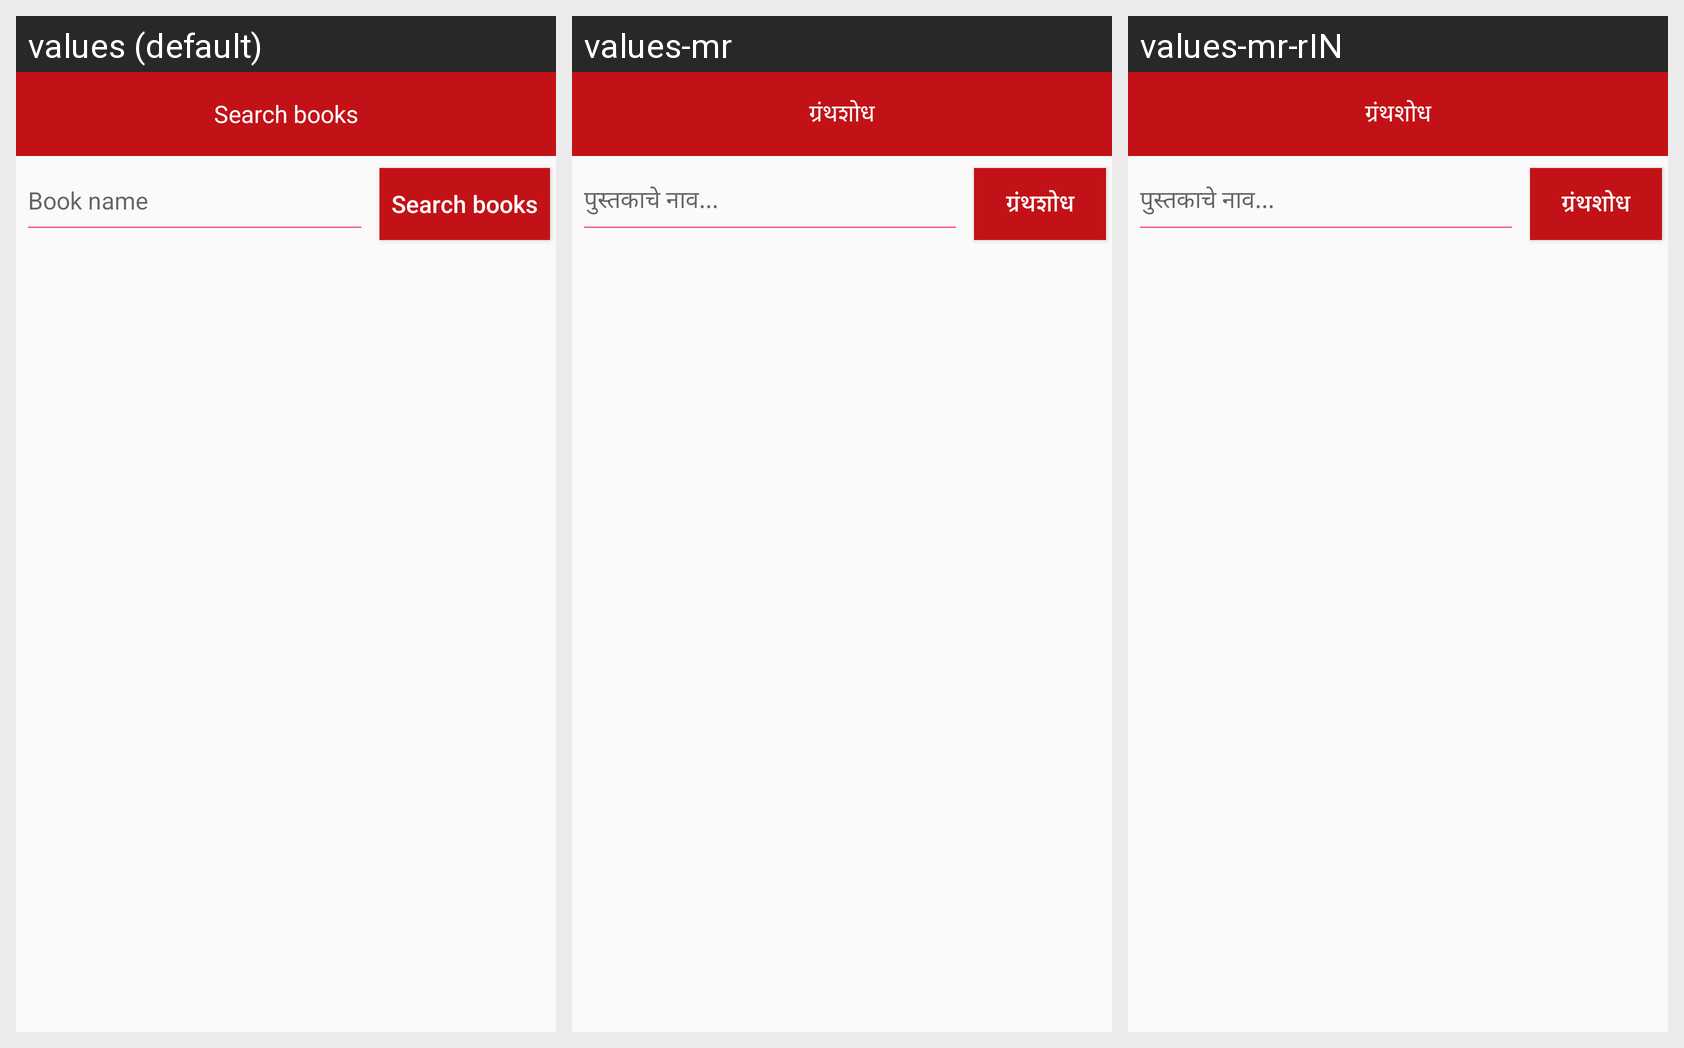

The Android screen above is rendered under several locales of the same app. Produce the string resources it draws, with the default and per-locale values.
Android screen res/layout/activity_seach_result.xml rendered under 3 locales, left to right: values (default), values-mr, values-mr-rIN. Device: Nexus 5 (rendered at 1080×1920; each locale shown at half size, 540×960, under a caption strip naming it); theme NoActionBar.
Strings drawn on this screen, with the default value and each locale's value (text and hints the layout hard-codes, and strings that could not be matched under every locale, appear in the picture but are not listed):

search_books
  values: Search books
  values-mr: ग्रंथशोध
  values-mr-rIN: ग्रंथशोध

book_name
  values: Book name
  values-mr: पुस्तकाचे नाव...
  values-mr-rIN: पुस्तकाचे नाव...
